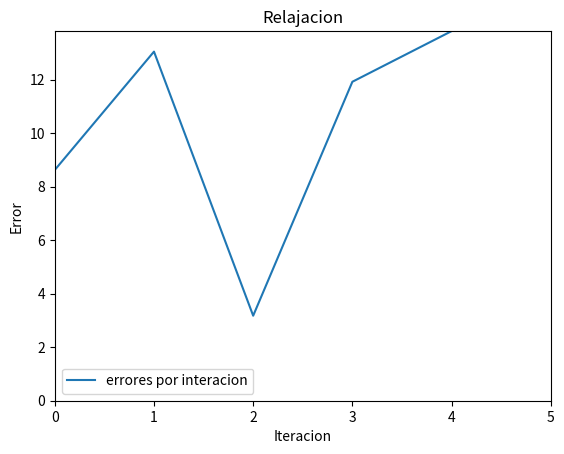

This chart was generated by the following Python code:
###############################################################################
import numpy as np
import scipy.linalg as la
import matplotlib.pyplot as plt
###############################################################################


def relajacion(A, b, maxI, tol, w):
    '''
    Metodo de Relajacion
    :param A: matriz de cofactores
    :param b: matriz de respuestas
    :param maxI: maxima cantidad de iteraciones
    :param tol: tolerancia para calcular error
    :param w: constante por usar en el metodo
    :return:
    '''
    # Se debe verificar que la matriz sea definida positiva
    if (np.all(np.linalg.eigvals(A) > 0)):
        pass
    else:
        print("La matriz no es definida positiva")
        return
    # Se debe verificar que la matriz sea tridiagonal
    for i in range(len(A)):
        for j in range(len(A[0])):
            i0 = j - 1
            i1 = j + 1
            if (i == j):
                if i0 < 0 or i0 >= len(A[0]):
                    if A[i][j] == 0 or A[i1][j] == 0:
                        print(1)
                        print("La matriz no es tridiagonal")
                        return
                elif i1 < 0 or i1 >= len(A[0]):
                    if A[i][j] == 0 or A[i0][j] == 0:
                        print(2)
                        print("La matriz no es tridiagonal")
                        return
                else:
                    if A[i][j] == 0 or A[i0][j] == 0 or A[i1][j] == 0:
                        print(3)
                        print("La matriz no es tridiagonal")
                        return
            else:
                if abs(i - j) > 1:
                    if A[i][j] != 0:
                        print(i)
                        print(j)
                        print("La matriz no es tridiagonal")
                        return

    # Calculo de D, L y U
    (P, L, U) = la.lu(A)
    D = np.diag(np.diag(U))
    # k es la iteracion actual
    k = 0
    # Un requisito es que la matriz D+wL sea invertible
    x = D + w * L
    try:
        inverse = np.linalg.inv(x)
    except np.linalg.LinAlgError:
        print("D+wL no es invertible")
        return
    else:
        # lista de errores para graficar
        lista_error = []
        x = []
        for i in A:
            x.append(0)
        x = np.transpose(x)
        # iteraciones, esperando que se cumplan las iteraciones
        while k < maxI:
            x0 = np.transpose(x)
            M = w ** -1 * (w * L + D)
            N = w ** -1 * ((1 - w) * D - w * U)
            x = np.matmul(np.matmul(np.linalg.inv(M), N), x0) + \
                np.matmul(np.linalg.inv(M), b)
            errorM = b - np.matmul(A, np.transpose(x))
            errorM = np.transpose(errorM)
            error = 0
            # Revisar si el error se cumple, sino se sigue iterando
            for i in errorM:
                error = error + i ** 2
            lista_error.append(error ** 0.5)
            if (error ** 0.5 < tol):
                break
            k = k + 1

        # Construccion de tabla
        plt.plot(lista_error, label='errores por interacion')
        plt.ylabel('Error')
        plt.xlabel('Iteracion')
        # Los ejes estan limitados por las iteraciones y el error maximo
        plt.axis([0, maxI, 0, max(lista_error)])
        plt.title('Relajacion')
        plt.legend()
        plt.show()
        print('x: ' + str(x) + ', error: ' + str(error))
        return x, error


if __name__ == '__main__':
    # Constante w
    w = 1.24
    # Maximo iteraciones
    MAXIT = 5
    # Tolerancia
    TOL = 0.0001
    # Matriz de cofactores
    A = [[4, 3, 0], [3, 4, -1], [0, -1, 4]]
    # Vector de respuestas
    b = [7, 7, 7]
    # Llamado de la funcion
    print("######################################################")
    print("Metodo del Punto Fijo \n")
    relajacion(A, b, MAXIT, TOL, w)
